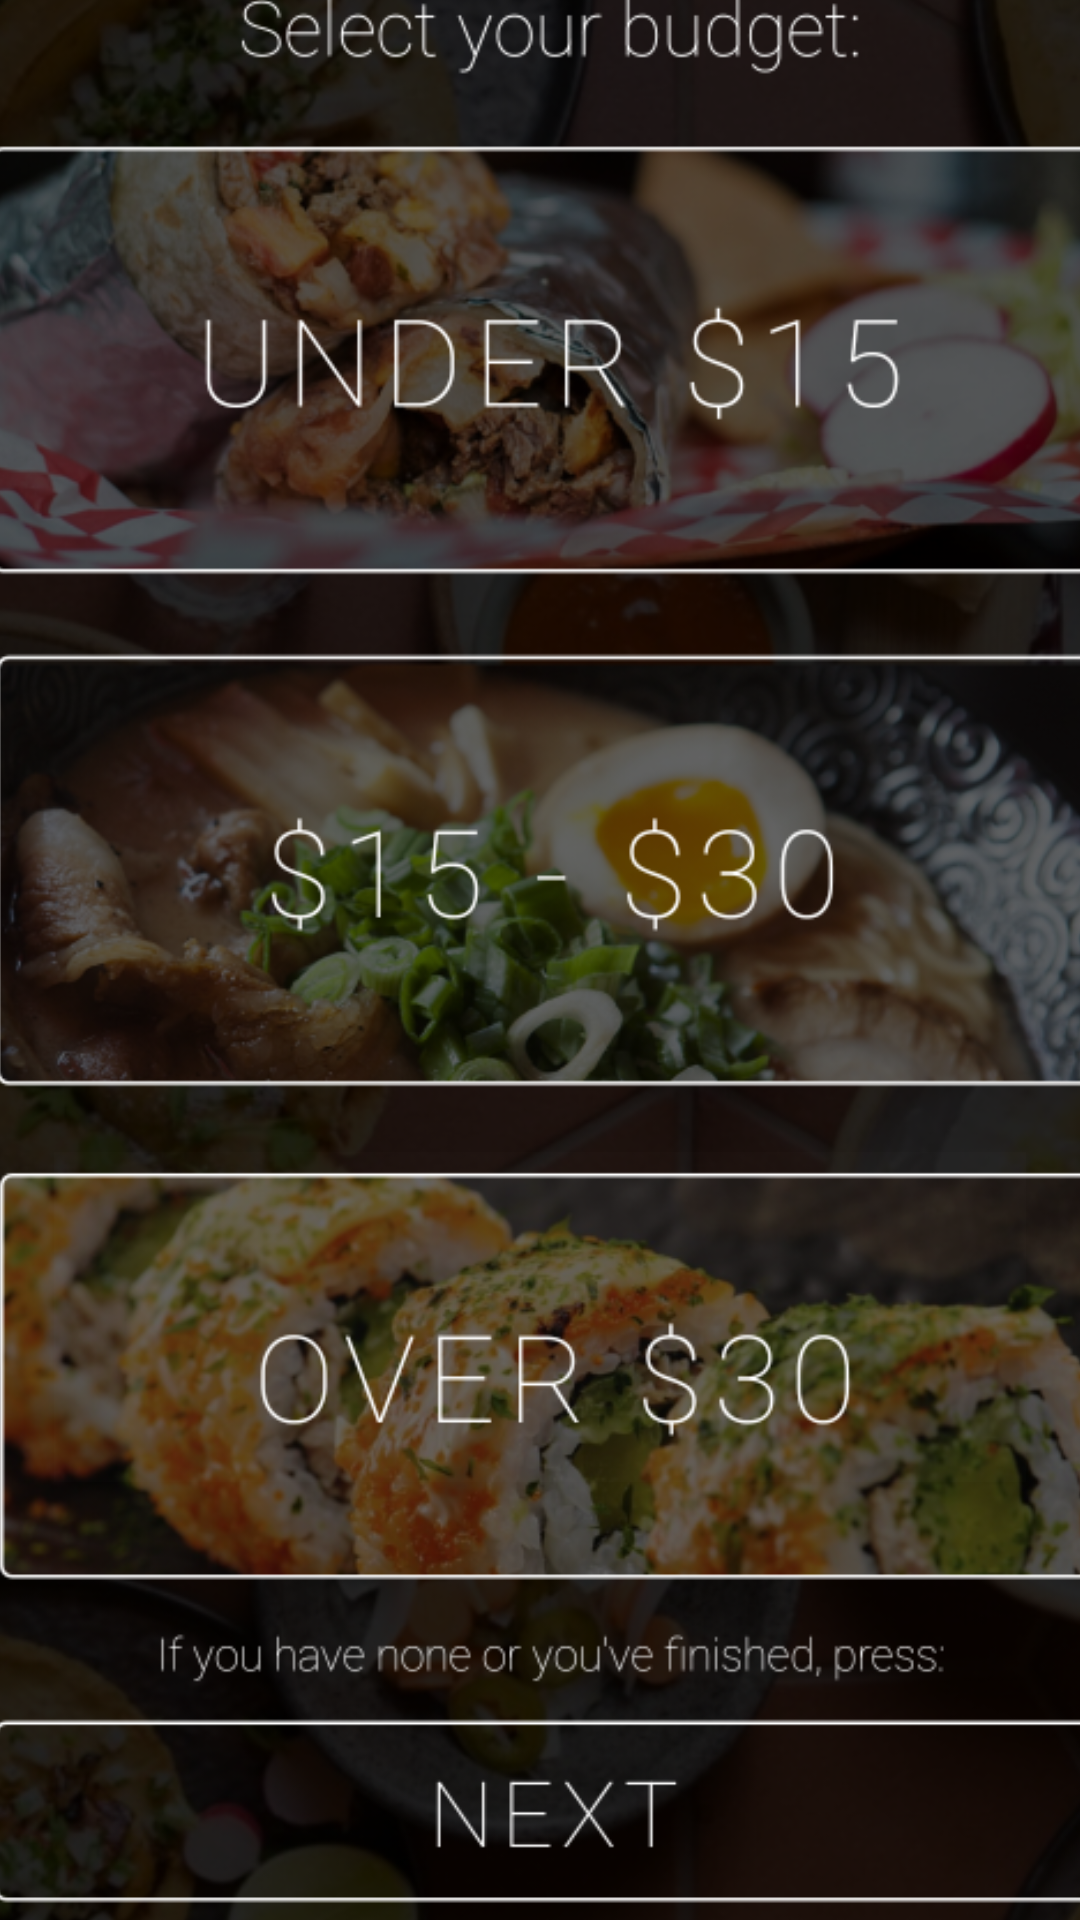

Android layout source for this screen:
<!-- AndroidManifest.xml: application theme Theme.FoodForThought -->
<!-- res/layout/activity_price_option.xml -->
<?xml version="1.0" encoding="utf-8"?>
<androidx.constraintlayout.widget.ConstraintLayout xmlns:android="http://schemas.android.com/apk/res/android"
    xmlns:app="http://schemas.android.com/apk/res-auto"
    xmlns:tools="http://schemas.android.com/tools"
    android:layout_width="match_parent"
    android:layout_height="match_parent"
    tools:context=".PriceOption">

    <ImageView
        android:id="@+id/imageView2"
        android:layout_width="419dp"
        android:layout_height="692dp"
        app:layout_constraintBottom_toBottomOf="parent"
        app:layout_constraintEnd_toEndOf="parent"
        app:layout_constraintHorizontal_bias="0.428"
        app:layout_constraintStart_toStartOf="parent"
        app:layout_constraintTop_toTopOf="parent"
        app:layout_constraintVertical_bias="0.6"
        app:srcCompat="@drawable/price1" />

    <Button
        android:id="@+id/highPrice"
        android:layout_width="0dp"
        android:layout_height="0dp"
        android:layout_marginStart="18dp"
        android:layout_marginEnd="18dp"
        android:layout_marginBottom="48dp"
        android:background="#02FFFFFF"
        android:visibility="visible"
        app:layout_constraintBottom_toTopOf="@+id/button4"
        app:layout_constraintEnd_toEndOf="parent"
        app:layout_constraintHorizontal_bias="0.0"
        app:layout_constraintStart_toStartOf="parent"
        app:layout_constraintTop_toBottomOf="@+id/mediumPrice" />

    <Button
        android:id="@+id/mediumPrice"
        android:layout_width="0dp"
        android:layout_height="0dp"
        android:layout_marginStart="15dp"
        android:layout_marginEnd="7dp"
        android:layout_marginBottom="48dp"
        android:background="#00FFFFFF"
        android:visibility="visible"
        app:layout_constraintBottom_toTopOf="@+id/highPrice"
        app:layout_constraintEnd_toEndOf="parent"
        app:layout_constraintHorizontal_bias="1.0"
        app:layout_constraintStart_toStartOf="@+id/lowPrice"
        app:layout_constraintTop_toBottomOf="@+id/lowPrice" />

    <Button
        android:id="@+id/lowPrice"
        android:layout_width="0dp"
        android:layout_height="0dp"
        android:layout_marginStart="16dp"
        android:layout_marginTop="80dp"
        android:layout_marginEnd="16dp"
        android:layout_marginBottom="36dp"
        android:background="#00FFFFFF"
        android:visibility="visible"
        app:layout_constraintBottom_toTopOf="@+id/mediumPrice"
        app:layout_constraintEnd_toEndOf="parent"
        app:layout_constraintHorizontal_bias="0.0"
        app:layout_constraintStart_toStartOf="parent"
        app:layout_constraintTop_toTopOf="parent" />

    <Button
        android:id="@+id/button4"
        android:layout_width="347dp"
        android:layout_height="82dp"
        android:layout_marginStart="28dp"
        android:layout_marginBottom="16dp"
        android:background="#00FFFFFF"
        android:visibility="visible"
        app:iconTint="#00FFFFFF"
        app:layout_constraintBottom_toBottomOf="parent"
        app:layout_constraintStart_toStartOf="parent" />

</androidx.constraintlayout.widget.ConstraintLayout>
<!-- resources referenced by this layout -->
<resources>
  <!-- drawable price1: png bitmap (drawable, 966008 bytes) -->
  <style name="Theme.FoodForThought" parent="Theme.MaterialComponents.DayNight.NoActionBar">
          
          <item name="colorPrimary">@color/purple_500</item>
          <item name="colorPrimaryVariant">@color/purple_700</item>
          <item name="colorOnPrimary">@color/white</item>
          
          <item name="colorSecondary">@color/teal_200</item>
          <item name="colorSecondaryVariant">@color/teal_700</item>
          <item name="colorOnSecondary">@color/black</item>
          
          <item name="android:statusBarColor" tools:targetApi="l">?attr/colorPrimaryVariant</item>
          
      </style>
  <!-- not gathered from this repository: default colours our renderer supplied (Android Studio template values) -->
  <color name="purple_500">#FF6200EE</color>
  <color name="purple_700">#FF3700B3</color>
  <color name="teal_200">#FF03DAC5</color>
  <color name="teal_700">#FF018786</color>
  <color name="black">#FF000000</color>
  <color name="white">#FFFFFFFF</color>
</resources>
